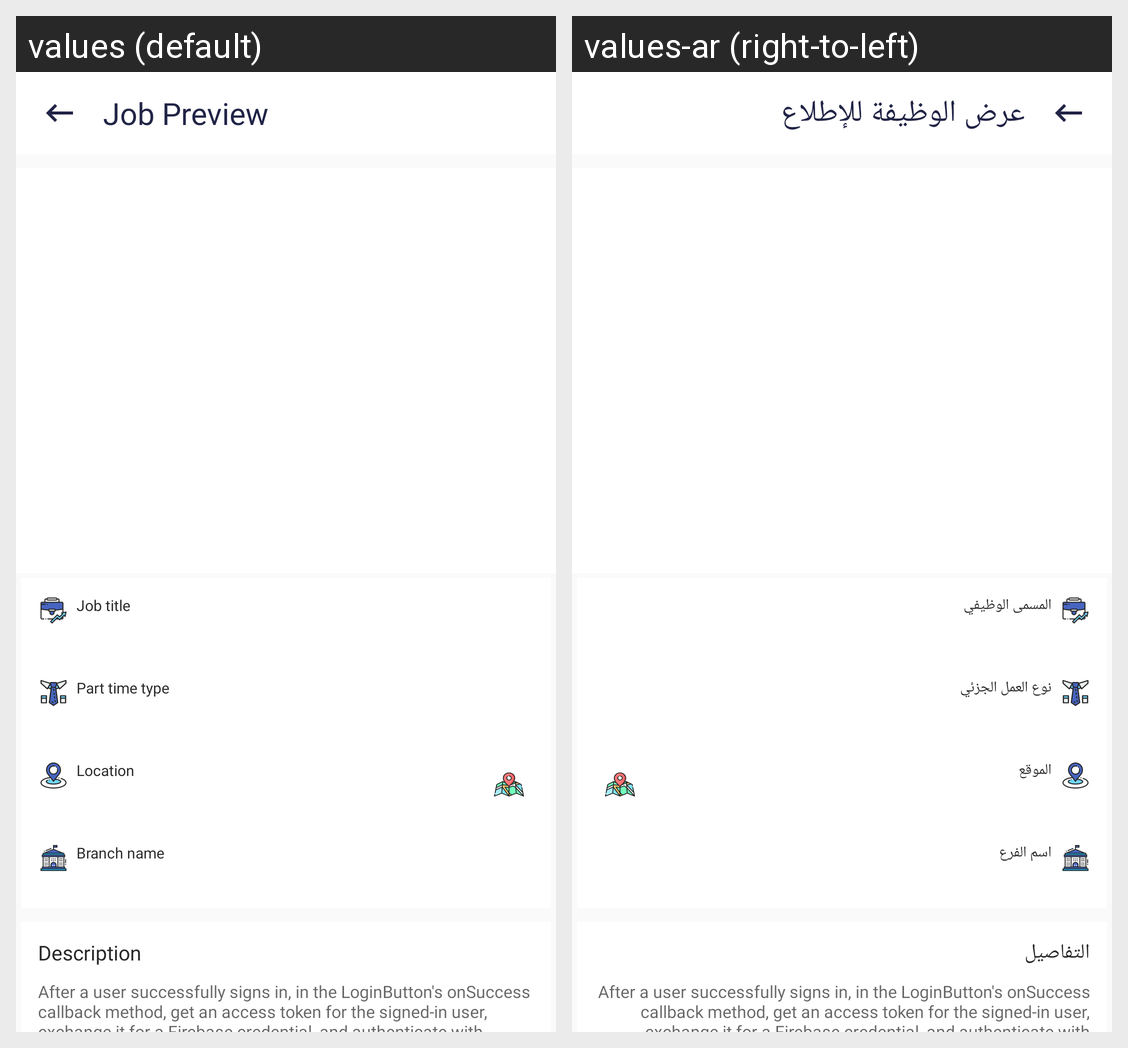

Here is an Android app screen in its default locale and in the app's own translations. Write out the translated-string differences for the strings that appear on this screen.
Android screen res/layout/activity_job_description.xml rendered under 2 locales, left to right: values (default), values-ar (right-to-left). Device: Nexus 5 (rendered at 1080×1920; each locale shown at half size, 540×960, under a caption strip naming it); theme AppTheme.
Strings drawn on this screen, with the default value and each locale's value (text and hints the layout hard-codes, and strings that could not be matched under every locale, appear in the picture but are not listed):

job_preview
  values: Job Preview
  values-ar: عرض الوظيفة للإطلاع

job_title
  values: Job title
  values-ar: المسمى الوظيفي

part_time_type
  values: Part time type
  values-ar: نوع العمل الجزئي

location
  values: Location
  values-ar: الموقع

branch_name
  values: Branch name
  values-ar: اسم الفرع

description
  values: Description
  values-ar: التفاصيل
